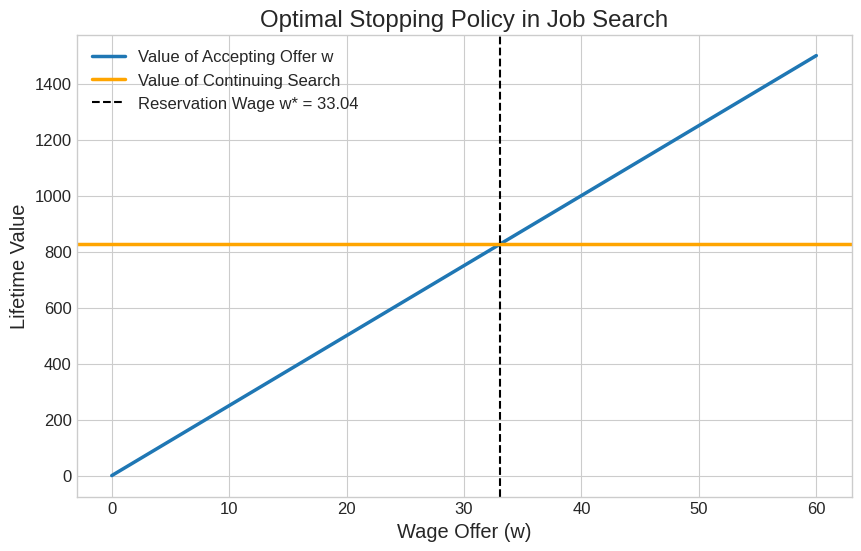
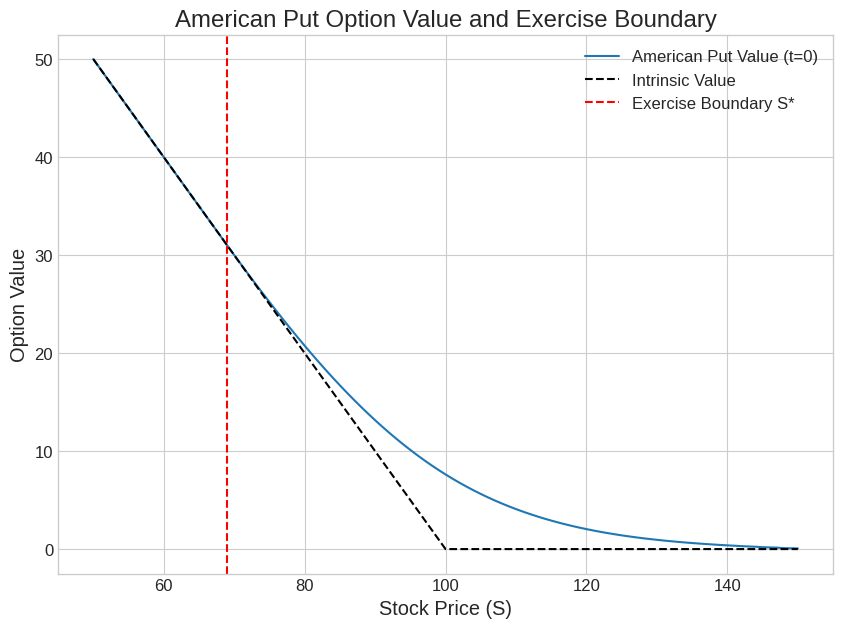

Python code for these plots, in order:
# === Environment Setup ===
import matplotlib.pyplot as plt
import numpy as np
from scipy.optimize import brentq
from scipy.stats import beta as beta_dist

# --- Configuration ---
plt.style.use('seaborn-v0_8-whitegrid')
plt.rcParams.update({'font.size': 12, 'figure.figsize': (10, 6), 'figure.dpi': 130,
                     'axes.titlesize': 'x-large', 'axes.labelsize': 'large',
                     'xtick.labelsize': 'medium', 'ytick.labelsize': 'medium'})
%config InlineBackend.figure_format = 'retina'
np.set_printoptions(suppress=True, linewidth=120, precision=4)


### Solving for the McCall Reservation Wage

BETA, C = 0.96, 25
WAGE_A, WAGE_B, WAGE_SCALE = 2, 5, 60
w_dist = beta_dist(a=WAGE_A, b=WAGE_B, scale=WAGE_SCALE)
w_grid = np.linspace(0.01, WAGE_SCALE, 150)
pdf_grid = w_dist.pdf(w_grid); pdf_grid /= np.sum(pdf_grid)

def reservation_wage_objective(w_bar):
    integrand = np.maximum(w_grid, w_bar) * pdf_grid
    integral = np.sum(integrand)
    v_continue = C + BETA * integral / (1 - BETA)
    v_stop = w_bar / (1 - BETA)
    return v_stop - v_continue

w_bar = brentq(reservation_wage_objective, a=0, b=WAGE_SCALE)
print(f"> **Note:** The reservation wage is w_bar = ${w_bar:.2f}")

fig, ax = plt.subplots()
ax.plot(w_grid, w_grid / (1 - BETA), lw=2.5, label='Value of Accepting Offer w')
ax.axhline(w_bar / (1 - BETA), lw=2.5, color='orange', label='Value of Continuing Search')
ax.axvline(w_bar, color='k', ls='--', label=f'Reservation Wage w* = {w_bar:.2f}')
ax.set(xlabel='Wage Offer (w)', ylabel='Lifetime Value', title='Optimal Stopping Policy in Job Search'); ax.legend()
plt.show()


### Pricing an American Put Option via VFI
K, R, SIGMA, T_exp = 100, 0.01, 0.2, 1.0
N_periods, N_S = 100, 101 # Time steps and state space grid size
dt = T_exp / N_periods
S_grid = np.linspace(50, 150, N_S)

# Discretize the shock distribution (approximating a random walk)
u, d = np.exp(SIGMA * np.sqrt(dt)), np.exp(-SIGMA * np.sqrt(dt))
p_up = (np.exp(R * dt) - d) / (u - d)
p_down = 1 - p_up
assert 0 <= p_up <= 1

V = np.maximum(K - S_grid, 0) # Value at expiration

for t in range(N_periods - 1, -1, -1):
    # Calculate expected continuation value
    S_up = S_grid * u; S_down = S_grid * d
    V_up = np.interp(S_up, S_grid, V, right=0.0)
    V_down = np.interp(S_down, S_grid, V)
    # Low-price put boundary: immediate exercise, rather than flat extrapolation.
    V_down = np.where(S_down < S_grid[0], K - S_down, V_down)
    EV = p_up * V_up + p_down * V_down

    # Bellman update
    V = np.maximum(K - S_grid, np.exp(-R * dt) * EV)

V_option = V
exercise_boundary = S_grid[np.isclose(V_option, K - S_grid, atol=1e-3)]
exercise_price = exercise_boundary[-1] if len(exercise_boundary)>0 else np.nan
print(f"> **Note:** The optimal exercise boundary is at S* = ${exercise_price:.2f}")

plt.figure(figsize=(10, 7))
plt.plot(S_grid, V_option, label='American Put Value (t=0)')
plt.plot(S_grid, np.maximum(K - S_grid, 0), 'k--', label='Intrinsic Value')
plt.axvline(exercise_price, color='r', ls='--', label='Exercise Boundary S*')
plt.title('American Put Option Value and Exercise Boundary')
plt.xlabel('Stock Price (S)'); plt.ylabel('Option Value'); plt.legend()
plt.show()
